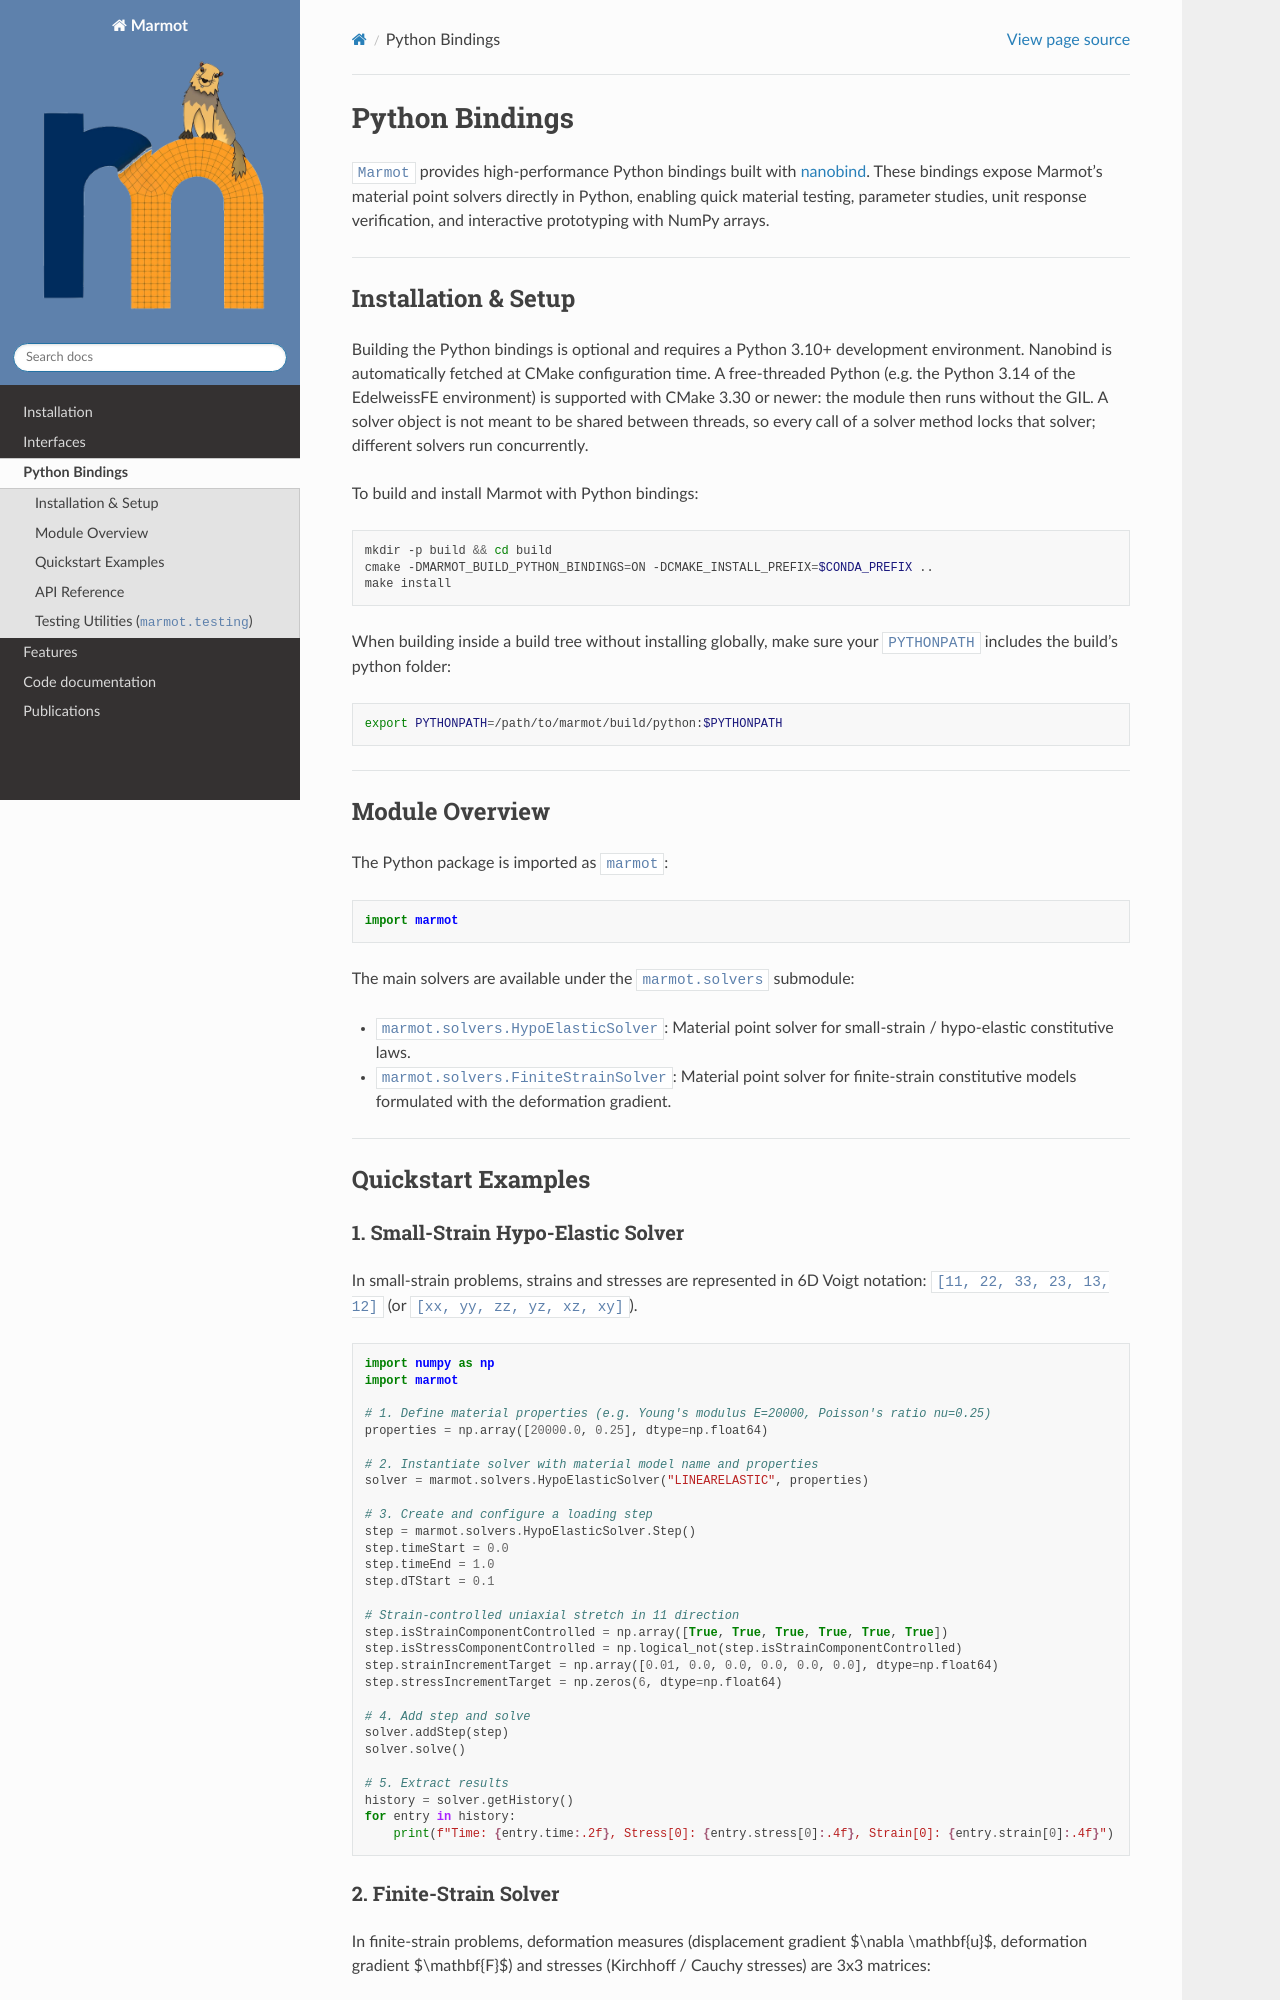

repository: MAteRialMOdelingToolbox/Marmot · page: pages/python_bindings.html · generator: sphinx

# Python Bindings

`Marmot` provides high-performance Python bindings built with [nanobind](https://github.com/wjakob/nanobind).
These bindings expose Marmot's material point solvers directly in Python, enabling quick material testing, parameter studies, unit response verification, and interactive prototyping with NumPy arrays.

---

## Installation & Setup

Building the Python bindings is optional and requires a Python 3.10+ development environment.
Nanobind is automatically fetched at CMake configuration time.
A free-threaded Python (e.g. the Python 3.14 of the EdelweissFE environment) is supported with CMake 3.30 or newer: the module then runs without the GIL. A solver object is not meant to be shared between threads, so every call of a solver method locks that solver; different solvers run concurrently.

To build and install Marmot with Python bindings:

```bash
mkdir -p build && cd build
cmake -DMARMOT_BUILD_PYTHON_BINDINGS=ON -DCMAKE_INSTALL_PREFIX=$CONDA_PREFIX ..
make install
```

When building inside a build tree without installing globally, make sure your `PYTHONPATH` includes the build's python folder:

```bash
export PYTHONPATH=/path/to/marmot/build/python:$PYTHONPATH
```

---

## Module Overview

The Python package is imported as `marmot`:

```python
import marmot
```

The main solvers are available under the `marmot.solvers` submodule:

- `marmot.solvers.HypoElasticSolver`: Material point solver for small-strain / hypo-elastic constitutive laws.
- `marmot.solvers.FiniteStrainSolver`: Material point solver for finite-strain constitutive models formulated with the deformation gradient.

---

## Quickstart Examples

### 1. Small-Strain Hypo-Elastic Solver

In small-strain problems, strains and stresses are represented in 6D Voigt notation:
`[11, 22, 33, 23, 13, 12]` (or `[xx, yy, zz, yz, xz, xy]`).

```python
import numpy as np
import marmot

# 1. Define material properties (e.g. Young's modulus E=20000, Poisson's ratio nu=0.25)
properties = np.array([20000.0, 0.25], dtype=np.float64)

# 2. Instantiate solver with material model name and properties
solver = marmot.solvers.HypoElasticSolver("LINEARELASTIC", properties)

# 3. Create and configure a loading step
step = marmot.solvers.HypoElasticSolver.Step()
step.timeStart = 0.0
step.timeEnd = 1.0
step.dTStart = 0.1

# Strain-controlled uniaxial stretch in 11 direction
step.isStrainComponentControlled = np.array([True, True, True, True, True, True])
step.isStressComponentControlled = np.logical_not(step.isStrainComponentControlled)
step.strainIncrementTarget = np.array([0.01, 0.0, 0.0, 0.0, 0.0, 0.0], dtype=np.float64)
step.stressIncrementTarget = np.zeros(6, dtype=np.float64)

# 4. Add step and solve
solver.addStep(step)
solver.solve()

# 5. Extract results
history = solver.getHistory()
for entry in history:
    print(f"Time: {entry.time:.2f}, Stress[0]: {entry.stress[0]:.4f}, Strain[0]: {entry.strain[0]:.4f}")
```
